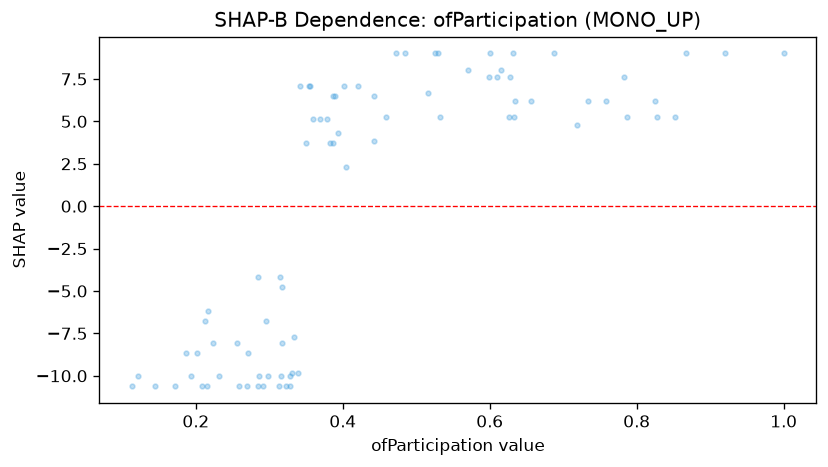

Data behind this chart, as committed beside it:
feature_value, shap_value
0.379, 5.125
0.628, 7.607
0.187, -8.649
0.27, -10.62
0.61, 7.607
0.719, 4.808
0.231, -10.03
0.529, 9.005
0.688, 9.005
0.634, 6.206
0.631, 9.005
0.223, -8.062
0.369, 5.125
0.734, 6.206
0.271, -8.649
0.387, 6.522
0.113, -10.62
0.825, 6.206
0.259, -10.62
0.213, -6.753
0.201, -8.649
0.516, 6.659
0.317, -4.781
0.405, 2.326
0.443, 3.861
0.599, 7.607
0.339, -9.827
0.284, -10.62
0.256, -8.062
0.359, 5.125
0.215, -10.62
0.526, 9.005
0.172, -10.62
0.331, -9.827
0.852, 5.259
0.316, -10.03
0.442, 6.522
0.601, 9.005
0.389, 6.522
0.313, -10.62
0.145, -10.62
0.387, 3.724
0.194, -10.03
1.0, 9.005
0.615, 8.057
0.459, 5.259
0.355, 7.11
0.216, -6.166
0.328, -10.03
0.286, -10.03
0.421, 7.11
0.867, 9.005
0.758, 6.206
0.295, -6.753
0.383, 3.724
0.328, -10.62
0.626, 5.259
0.571, 8.057
0.827, 5.259
0.35, 3.724
... 21 more rows
